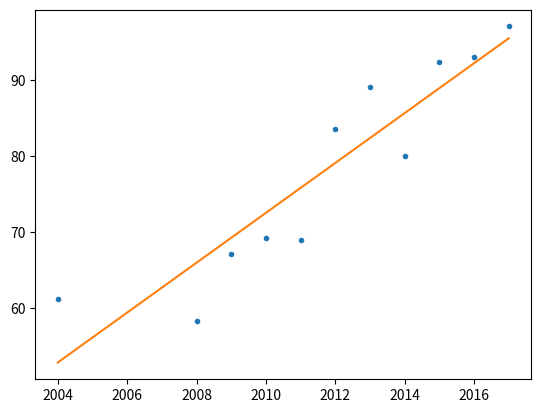

This figure's Python source:
import numpy
import matplotlib.pyplot as plt

def simple_linear_regression(input, output):
	avg_input, avg_output = input.mean(), output.mean()
	print("avg_input :", avg_input, ", avg_output :", avg_output)
	sq_input = input*input
	product_of2 = input*output

	avg_sq, avg_product = sq_input.mean(), product_of2.mean()
	print("avg_sq :", avg_sq, ", avg_product :", avg_product)
	slope = (avg_product - (avg_input*avg_output))/(avg_sq - (avg_input*avg_input))
	intercept = avg_output - slope*avg_input
	print("intercept :", intercept, ", slope :", slope)
	return (intercept, slope)

def expected_value(input, intercept, slope):
	exp_value = intercept + slope*input
	return exp_value

output = numpy.array([61.2, 58.3, 67.1, 69.2, 68.9, 83.5, 89.1, 80, 92.3, 93, 97])
input = numpy.array([2004, 2008, 2009, 2010, 2011, 2012, 2013, 2014, 2015, 2016, 2017])
intercept, slope = simple_linear_regression(input, output)

exp_out = expected_value(input, intercept, slope)
plt.plot(input, output, '.', input, exp_out, '-')

print("Expected revenue in 2019 is :", expected_value(2019, intercept, slope))
error = output - exp_out
print("error :", error)
rss = error*error
sum = rss.sum()
print("rss :", sum)
plt.show()
